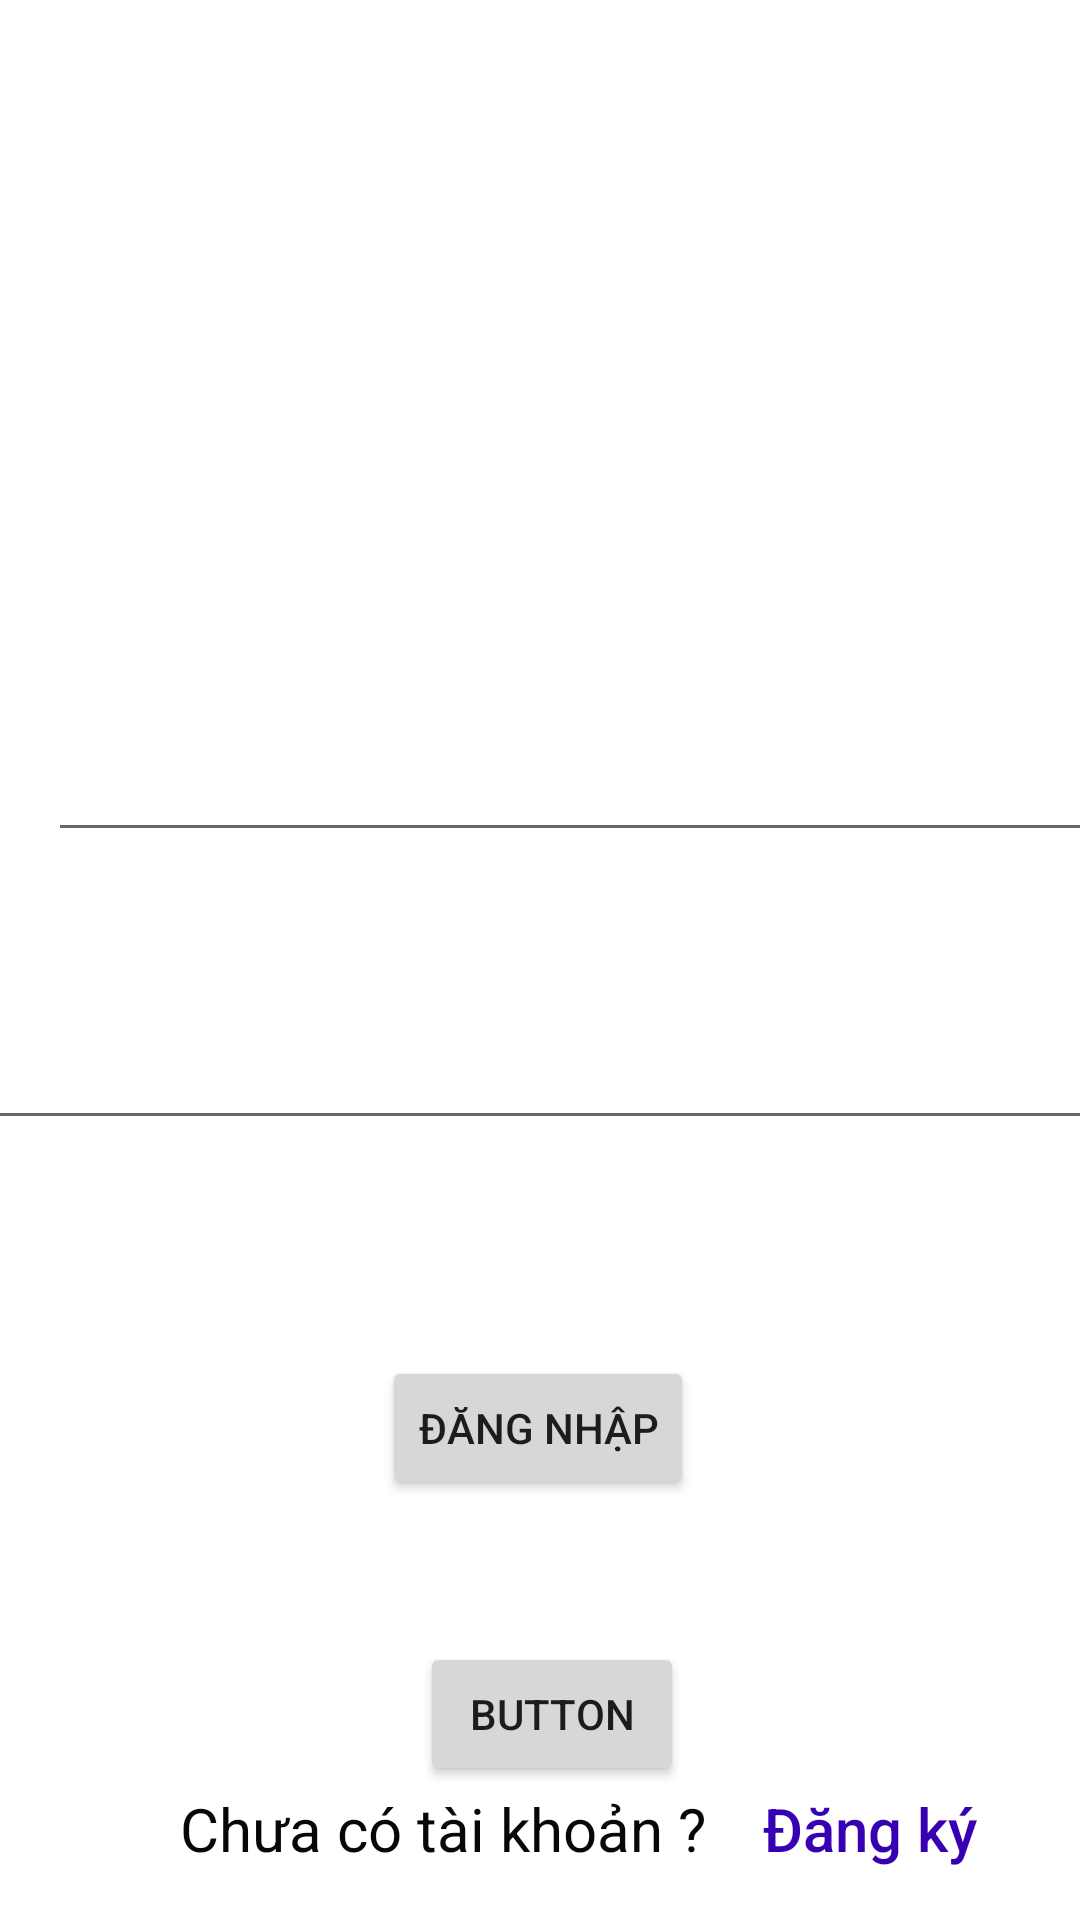

Write the Android layout XML for this screen, with the resource values it uses.
<!-- AndroidManifest.xml: application theme Theme.LTUDDD -->
<!-- res/layout/activity_login.xml -->
<?xml version="1.0" encoding="utf-8"?>
<androidx.constraintlayout.widget.ConstraintLayout xmlns:android="http://schemas.android.com/apk/res/android"
    xmlns:app="http://schemas.android.com/apk/res-auto"
    xmlns:tools="http://schemas.android.com/tools"
    android:layout_width="match_parent"
    android:layout_height="match_parent"
    tools:context=".LoginActivity"
    android:background="@drawable/login">


    <EditText
        android:id="@+id/username"
        android:layout_width="379dp"
        android:layout_height="63dp"
        android:layout_marginStart="16dp"
        android:ems="10"

        android:inputType="textPersonName"
        android:textColor="#D8D8D8"
        app:layout_constraintBottom_toBottomOf="parent"
        app:layout_constraintStart_toStartOf="parent"
        app:layout_constraintTop_toBottomOf="@+id/textView"
        app:layout_constraintVertical_bias="0.087" />

    <TextView
        android:id="@+id/textView"
        android:layout_width="177dp"
        android:layout_height="71dp"
        android:layout_marginTop="116dp"
        android:text="Đăng nhập"
        android:textColor="#FFFFFF"
        android:textSize="35dp"
        app:layout_constraintEnd_toEndOf="parent"
        app:layout_constraintHorizontal_bias="0.451"
        app:layout_constraintStart_toStartOf="parent"
        app:layout_constraintTop_toTopOf="parent" />

    <EditText
        android:id="@+id/password"
        android:layout_width="379dp"
        android:layout_height="63dp"
        android:ems="10"
        android:inputType="textPassword"

        android:textColor="#D8D8D8"
        app:layout_constraintBottom_toBottomOf="parent"
        app:layout_constraintEnd_toEndOf="parent"
        app:layout_constraintStart_toStartOf="parent"
        app:layout_constraintTop_toBottomOf="@+id/username"
        app:layout_constraintVertical_bias="0.113" />

    <TextView
        android:id="@+id/text_hint_username"
        android:layout_width="357dp"
        android:layout_height="33dp"
        android:layout_marginStart="8dp"
        android:text="Tên tài khoản"
        android:textColor="#80FFFFFF"
        android:textSize="22dp"
        app:layout_constraintBottom_toBottomOf="@+id/username"
        app:layout_constraintStart_toStartOf="@+id/username"
        app:layout_constraintTop_toTopOf="@+id/username" />

    <TextView
        android:id="@+id/text_hint_password"
        android:layout_width="334dp"
        android:layout_height="36dp"
        android:layout_marginStart="8dp"
        android:layout_marginTop="16dp"
        android:text="Mật khẩu"
        android:textColor="#80FFFFFF"
        android:textSize="22dp"
        app:layout_constraintStart_toStartOf="@+id/password"
        app:layout_constraintTop_toTopOf="@+id/password" />

    <Button
        android:id="@+id/button"
        android:layout_width="wrap_content"
        android:layout_height="wrap_content"
        android:layout_marginTop="72dp"
        android:text="Đăng nhập"
        app:layout_constraintEnd_toEndOf="parent"
        app:layout_constraintHorizontal_bias="0.498"
        app:layout_constraintStart_toStartOf="parent"
        app:layout_constraintTop_toBottomOf="@+id/password" />

    <Button
        android:id="@+id/register"
        android:layout_width="132dp"
        android:layout_height="51dp"
        android:layout_marginStart="224dp"
        android:layout_marginTop="84dp"
        android:background="@android:color/transparent"
        android:text="Đăng ký"
        android:textAllCaps="false"
        android:textColor="@color/purple_700"
        android:textSize="20dp"
        app:layout_constraintStart_toStartOf="parent"
        app:layout_constraintTop_toBottomOf="@+id/button" />

    <TextView
        android:id="@+id/textView2"
        android:layout_width="182dp"
        android:layout_height="49dp"
        android:layout_marginStart="60dp"
        android:layout_marginTop="96dp"
        android:text="Chưa có tài khoản ?"
        android:textColor="#070707"
        android:textSize="20dp"
        app:layout_constraintStart_toStartOf="parent"
        app:layout_constraintTop_toBottomOf="@+id/button" />

    <Button
        android:id="@+id/button2"
        android:layout_width="wrap_content"
        android:layout_height="wrap_content"
        android:layout_marginStart="140dp"
        android:text="Button"
        app:layout_constraintBottom_toBottomOf="parent"
        app:layout_constraintStart_toStartOf="parent"
        app:layout_constraintTop_toBottomOf="@+id/button"
        app:layout_constraintVertical_bias="0.513" />

</androidx.constraintlayout.widget.ConstraintLayout>
<!-- resources referenced by this layout -->
<resources>
  <color name="purple_700">#FF3700B3</color>
  <style name="Theme.LTUDDD" parent="Theme.MaterialComponents.DayNight.DarkActionBar">
          
          <item name="colorPrimary">@color/purple_500</item>
          <item name="colorPrimaryVariant">@color/purple_700</item>
          <item name="colorOnPrimary">@color/white</item>
          
          <item name="colorSecondary">@color/teal_200</item>
          <item name="colorSecondaryVariant">@color/teal_700</item>
          <item name="colorOnSecondary">@color/black</item>
          
          <item name="android:statusBarColor">?attr/colorPrimaryVariant</item>
          
      </style>
  <color name="purple_500">#FF6200EE</color>
  <color name="white">#FFFFFFFF</color>
  <color name="teal_200">#FF03DAC5</color>
  <color name="teal_700">#FF018786</color>
  <color name="black">#FF000000</color>
</resources>
